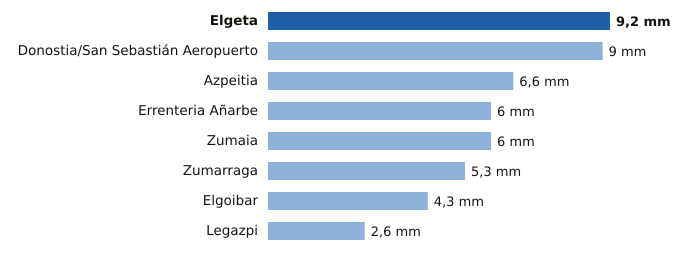

The data file committed next to this chart (first rows):
estacion, provincia, mm
Elgeta, Gipuzkoa, 9.2
Donostia/San Sebastián Aeropuerto, Gipuzkoa, 9.0
Azpeitia, Gipuzkoa, 6.6
Errenteria Añarbe, Gipuzkoa, 6.0
Zumaia, Gipuzkoa, 6.0
Zumarraga, Gipuzkoa, 5.3
Elgoibar, Gipuzkoa, 4.3
Legazpi, Gipuzkoa, 2.6
